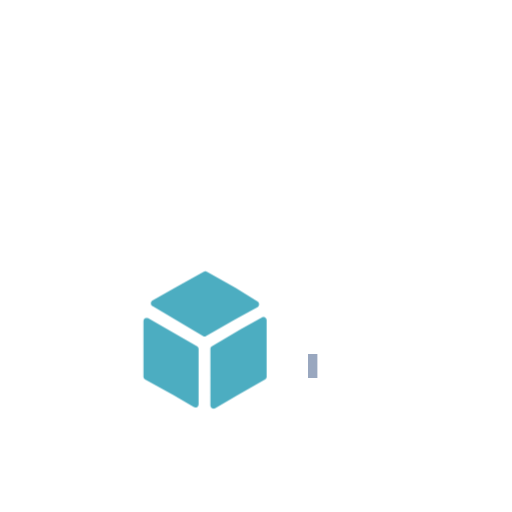
t = 0.00 s
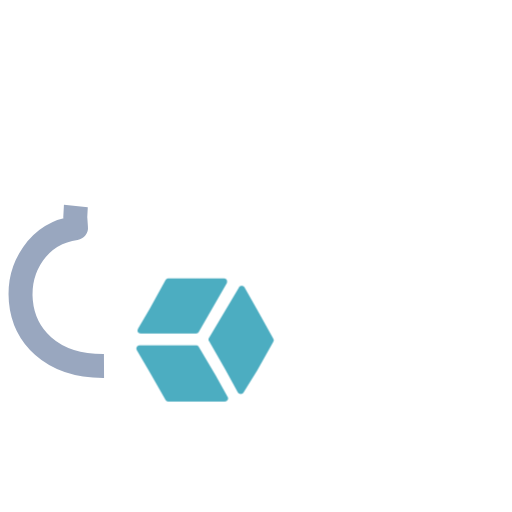
t = 0.23 s
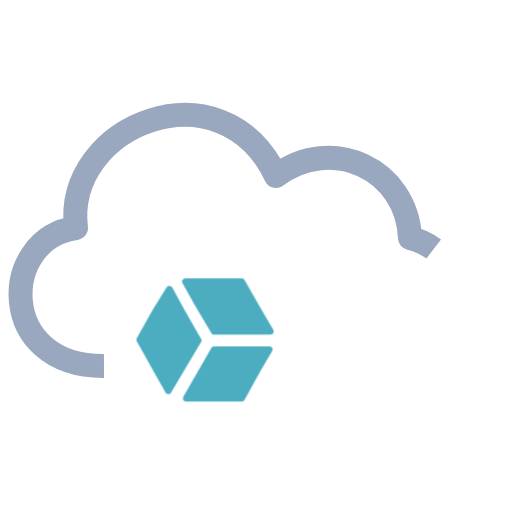
t = 0.68 s
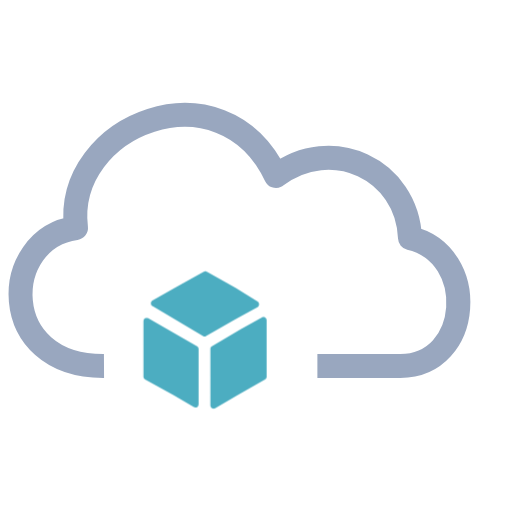
t = 0.90 s
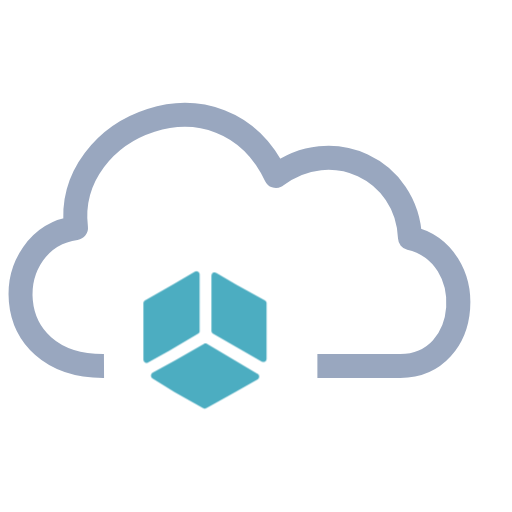
t = 1.45 s
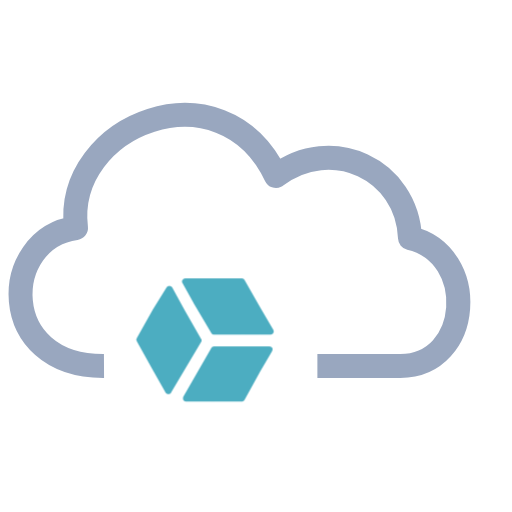
t = 1.73 s

The animated SVG that drew these frames (rendered in a browser with its animation timeline set to each time). Animation: 2 CSS @keyframes rules; one cycle of 2.00 s, repeats indefinitely.

<?xml version="1.0" encoding="UTF-8" standalone="no"?>
<!-- Created with Keyshape -->
<svg xmlns="http://www.w3.org/2000/svg" xmlns:xlink="http://www.w3.org/1999/xlink" viewBox="0 0 128 128" text-rendering="geometricPrecision" shape-rendering="geometricPrecision" style="white-space: pre;">
    <style>
@keyframes a0_t { 0% { transform: translate(51.262522px,84.994137px) rotate(0deg) scale(0.193534,0.193534) translate(-79.559006px,-88.772003px); } 45% { transform: translate(51.262522px,84.994137px) rotate(360deg) scale(0.193534,0.193534) translate(-79.559006px,-88.772003px); } 100% { transform: translate(51.262522px,84.994137px) rotate(720deg) scale(0.193534,0.193534) translate(-79.559006px,-88.772003px); } }
@keyframes a1_do { 0% { stroke-dashoffset: 240px; } 45% { stroke-dashoffset: 0px; } 100% { stroke-dashoffset: 0px; } }
    </style>
    <defs>
        <symbol id="Symbol-2" preserveAspectRatio="none" width="159.118" height="177.544" viewBox="0 0 159.118 177.544" overflow="visible">
            <path class="path " stroke="#a8e9f7" stroke-width="0" stroke-linejoin="round" stroke-linecap="round" stroke-miterlimit="1000" stroke-dasharray="300" stroke-dashoffset="2000" fill="#4CADC1" d="M159.49,300.47L159.49,372.15C159.489,372.52,159.538,372.889,159.635,373.246C159.732,373.604,159.877,373.946,160.065,374.265C160.254,374.584,160.484,374.876,160.75,375.134C161.016,375.391,161.315,375.612,161.64,375.79L198.57,396.16L224.46,411.5C225.089,411.875,225.807,412.077,226.54,412.084C227.273,412.091,227.994,411.903,228.631,411.54C229.268,411.177,229.796,410.652,230.163,410.017C230.53,409.383,230.722,408.663,230.72,407.93L230.72,336.43C230.721,336.065,230.673,335.702,230.579,335.35C230.485,334.997,230.344,334.659,230.162,334.343C229.979,334.028,229.755,333.737,229.497,333.48C229.238,333.223,228.947,333.001,228.63,332.82L165.7,296.82C165.065,296.457,164.346,296.268,163.615,296.273C162.884,296.277,162.167,296.474,161.537,296.845C160.907,297.215,160.385,297.746,160.026,298.382C159.667,299.019,159.482,299.739,159.49,300.47Z" transform="translate(-159.482,-236.031)"/>
            <path class="path " stroke="#a8e9f7" stroke-width="0" stroke-linejoin="round" stroke-linecap="round" stroke-miterlimit="1000" stroke-dasharray="300" stroke-dashoffset="2000" fill="#4CADC1" d="M278.27,257.43L241.44,236.56C241.13,236.387,240.8,236.255,240.456,236.166C240.113,236.076,239.76,236.031,239.405,236.031C239.05,236.031,238.697,236.076,238.354,236.166C238.01,236.255,237.68,236.387,237.37,236.56L201.37,256.56L171.13,273.83C170.5,274.189,169.975,274.707,169.607,275.333C169.24,275.959,169.042,276.669,169.035,277.395C169.028,278.12,169.211,278.835,169.567,279.468C169.922,280.1,170.437,280.628,171.06,281L236.29,319.76C236.606,319.944,236.945,320.085,237.298,320.18C237.651,320.275,238.015,320.323,238.38,320.323C238.745,320.323,239.109,320.275,239.462,320.18C239.815,320.085,240.154,319.944,240.47,319.76L277.76,298.47L306.7,282.37C307.331,282.018,307.859,281.508,308.233,280.89C308.606,280.271,308.811,279.566,308.829,278.844C308.846,278.121,308.674,277.407,308.331,276.772C307.987,276.136,307.484,275.601,306.87,275.22Z" transform="translate(-159.482,-236.031)"/>
            <path class="path " stroke="#a8e9f7" stroke-width="0" stroke-linejoin="round" stroke-linecap="round" stroke-miterlimit="1000" stroke-dasharray="300" stroke-dashoffset="2000" fill="#4CADC1" d="M318.6,299.36C318.6,298.636,318.411,297.924,318.051,297.296C317.691,296.668,317.172,296.145,316.548,295.779C315.923,295.413,315.213,295.217,314.489,295.21C313.765,295.203,313.052,295.386,312.42,295.74L285.07,311.05L248,332.78C247.69,332.963,247.404,333.185,247.151,333.441C246.898,333.697,246.679,333.985,246.5,334.298C246.321,334.611,246.183,334.945,246.091,335.293C245.998,335.641,245.95,336,245.95,336.36L245.95,409.44C245.953,410.169,246.149,410.885,246.517,411.514C246.885,412.144,247.412,412.666,248.046,413.027C248.68,413.388,249.397,413.575,250.127,413.57C250.856,413.566,251.571,413.369,252.2,413L280.85,396.2L316.51,375.82C316.826,375.639,317.117,375.418,317.375,375.161C317.633,374.905,317.856,374.616,318.039,374.301C318.222,373.986,318.362,373.649,318.457,373.298C318.552,372.946,318.6,372.584,318.6,372.22Z" transform="translate(-159.482,-236.031)"/>
        </symbol>
    </defs>
    <g xlink:href="#Symbol-3" transform="translate(60.6497,60.0858) scale(1,1) translate(-55.6495,-35.0857)"/>
    <use width="159.118" height="177.544" xlink:href="#Symbol-2" transform="translate(51.2625,84.9941) scale(0.193534,0.193534) translate(-79.559,-88.772)" style="animation: a0_t 2s linear infinite both;"/>
    <path d="M1.74189,-2.42872C-25.3627,-2.27046,-24.2581,-34.4287,-5.25811,-36.9287C-8.41805,-62.8472,31.2419,-78.4287,44.7419,-49.9287C58.6408,-60.4188,77.5088,-51.6373,78.2419,-34.4287C95.6456,-30.3245,93.7419,-2.42872,75.8382,-2.42872L52.7419,-2.42872" stroke="#99a7bf" fill="none" stroke-width="6" stroke-miterlimit="1" stroke-linecap="butt" stroke-linejoin="round" stroke-dashoffset="240" stroke-dasharray="240 240" transform="translate(24.2581,93.9287)" style="animation: a1_do 2s linear infinite both;"/>
</svg>
